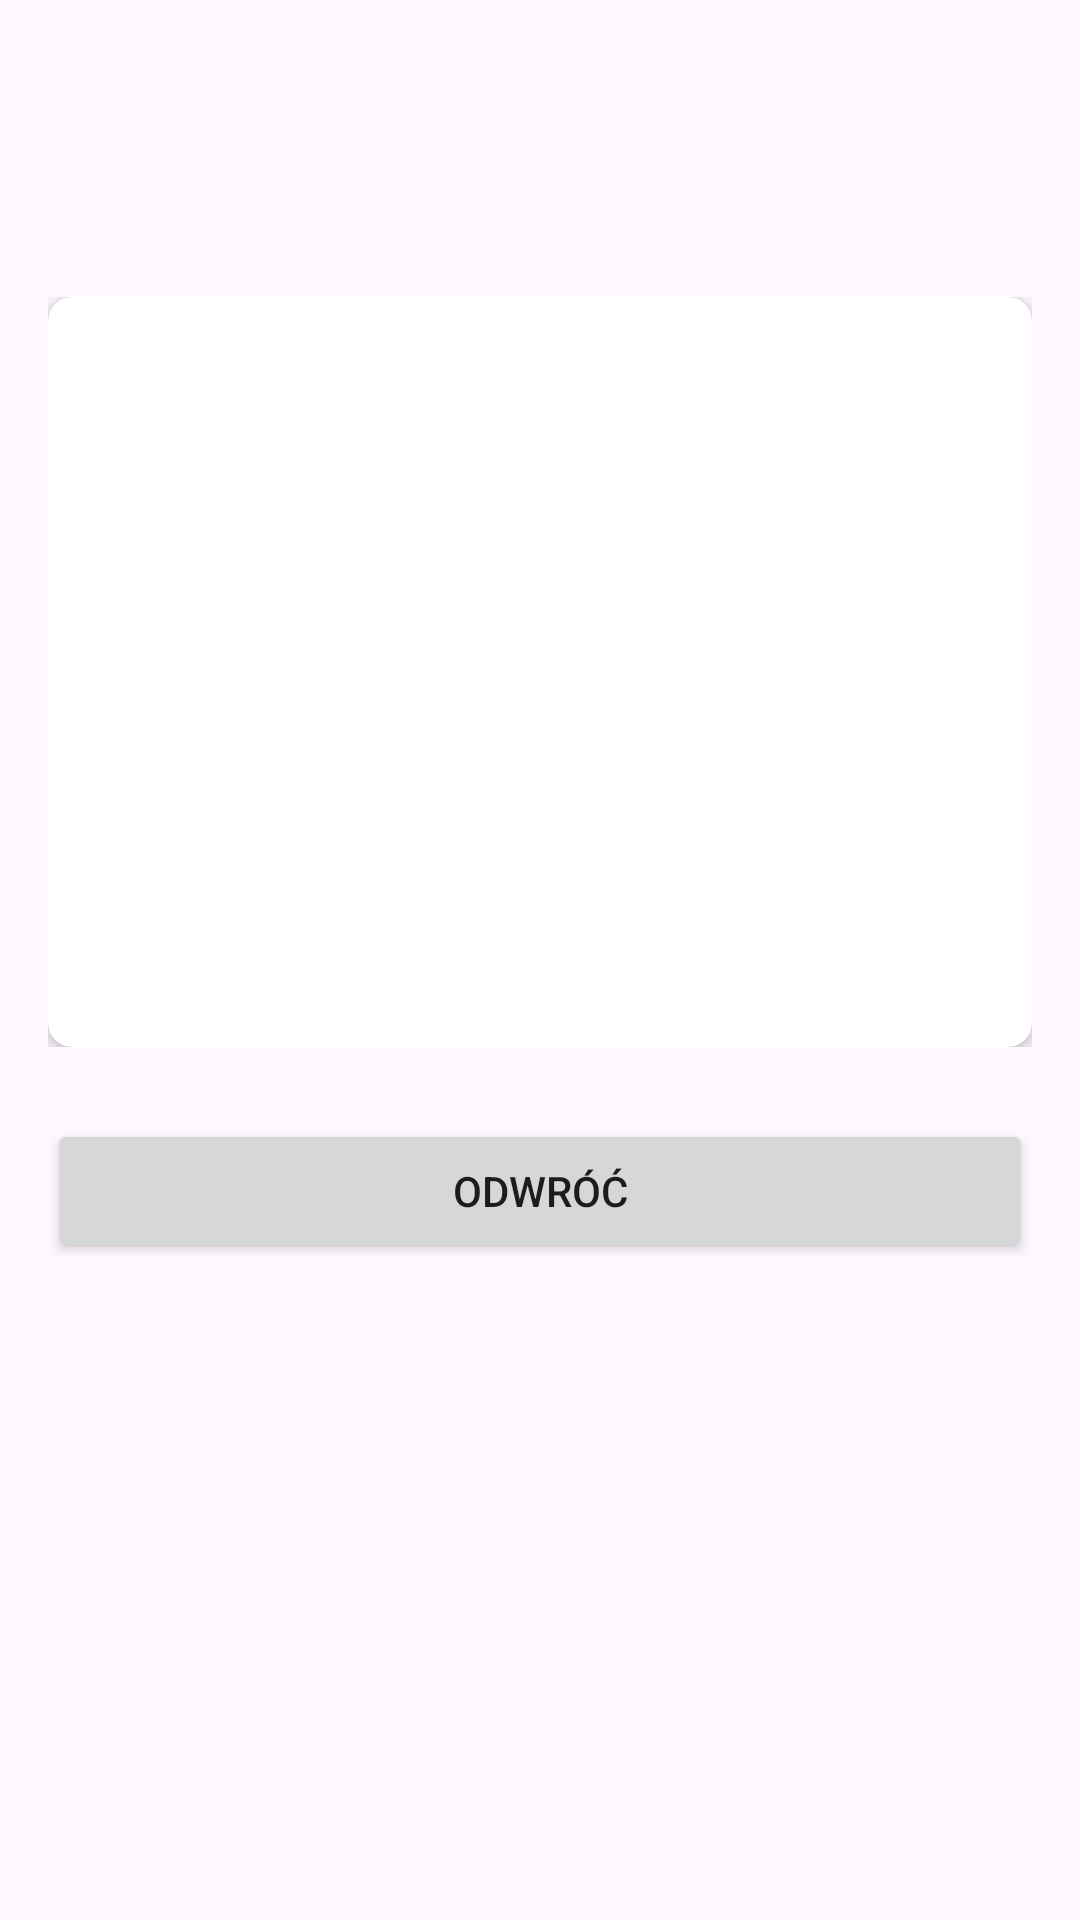

Android layout source for this screen:
<!-- AndroidManifest.xml: activity theme Theme.InteraktywneFiszki -->
<!-- res/layout/activity_solve_flashcards.xml -->
<?xml version="1.0" encoding="utf-8"?>
<LinearLayout xmlns:android="http://schemas.android.com/apk/res/android"
    xmlns:app="http://schemas.android.com/apk/res-auto"
    xmlns:tools="http://schemas.android.com/tools"
    android:layout_width="match_parent"
    android:layout_height="match_parent"
    android:gravity="center_horizontal"
    android:orientation="vertical"
    android:padding="16dp"
    tools:context=".SolveFlashcardsActivity">

    <TextView
        android:id="@+id/tvTitle"
        android:layout_width="wrap_content"
        android:layout_height="wrap_content"
        android:layout_marginBottom="16dp"
        android:textSize="22sp"
        android:textStyle="bold"
        tools:text="Nauka: Programowanie Java" />

    <TextView
        android:id="@+id/tvProgress"
        android:layout_width="wrap_content"
        android:layout_height="wrap_content"
        android:layout_marginBottom="16dp"
        android:textSize="16sp"
        tools:text="Postęp: 1 / 10" />

    <FrameLayout
        android:layout_width="match_parent"
        android:layout_height="250dp">

        <androidx.cardview.widget.CardView
            android:id="@+id/card_back"
            android:layout_width="match_parent"
            android:layout_height="match_parent"
            android:alpha="0"
            app:cardBackgroundColor="@color/purple_200"
            app:cardCornerRadius="8dp"
            app:cardElevation="4dp">

            <TextView
                android:id="@+id/tvFlashcardBackText"
                android:layout_width="match_parent"
                android:layout_height="match_parent"
                android:gravity="center"
                android:padding="16dp"
                android:textColor="@android:color/white"
                android:textSize="20sp"
                tools:text="Odpowiedź na pytanie." />
        </androidx.cardview.widget.CardView>

        <androidx.cardview.widget.CardView
            android:id="@+id/card_front"
            android:layout_width="match_parent"
            android:layout_height="match_parent"
            app:cardCornerRadius="8dp"
            app:cardElevation="4dp">

            <TextView
                android:id="@+id/tvFlashcardFrontText"
                android:layout_width="match_parent"
                android:layout_height="match_parent"
                android:gravity="center"
                android:padding="16dp"
                android:textSize="20sp"
                tools:text="Co to jest Polimorfizm?" />
        </androidx.cardview.widget.CardView>
    </FrameLayout>

    <LinearLayout
        android:layout_width="match_parent"
        android:layout_height="wrap_content"
        android:layout_marginTop="24dp"
        android:orientation="vertical">

        <Button
            android:id="@+id/btnFlip"
            android:layout_width="match_parent"
            android:layout_height="wrap_content"
            android:text="Odwróć" />

        <LinearLayout
            android:id="@+id/layoutAnswerButtons"
            android:layout_width="match_parent"
            android:layout_height="wrap_content"
            android:orientation="horizontal"
            android:visibility="gone"
            tools:visibility="visible">

            <Button
                android:id="@+id/btnDontKnow"
                style="@style/Widget.AppCompat.Button"
                android:layout_width="0dp"
                android:layout_height="wrap_content"
                android:layout_marginEnd="8dp"
                android:layout_weight="1"
                android:backgroundTint="#EF5350"
                android:text="Nie wiem"
                android:textColor="@android:color/white" />

            <Button
                android:id="@+id/btnKnow"
                style="@style/Widget.AppCompat.Button"
                android:layout_width="0dp"
                android:layout_height="wrap_content"
                android:layout_weight="1"
                android:backgroundTint="#66BB6A"
                android:text="Wiem"
                android:textColor="@android:color/white" />
        </LinearLayout>
    </LinearLayout>

</LinearLayout>
<!-- resources referenced by this layout -->
<resources>
  <color name="purple_200">#FFBB86FC</color>
  <style name="Theme.InteraktywneFiszki" parent="Theme.MaterialComponents.DayNight.DarkActionBar">
          <item name="colorPrimary">@color/green</item>
          <item name="colorPrimaryVariant">@color/green_dark</item>
          <item name="colorOnPrimary">@color/white</item>
          <item name="colorSecondary">@color/green</item>
      </style>
  <color name="green">#2E7D32</color>
  <color name="green_dark">#1B5E20</color>
  <color name="white">#FFFFFF</color>
</resources>
